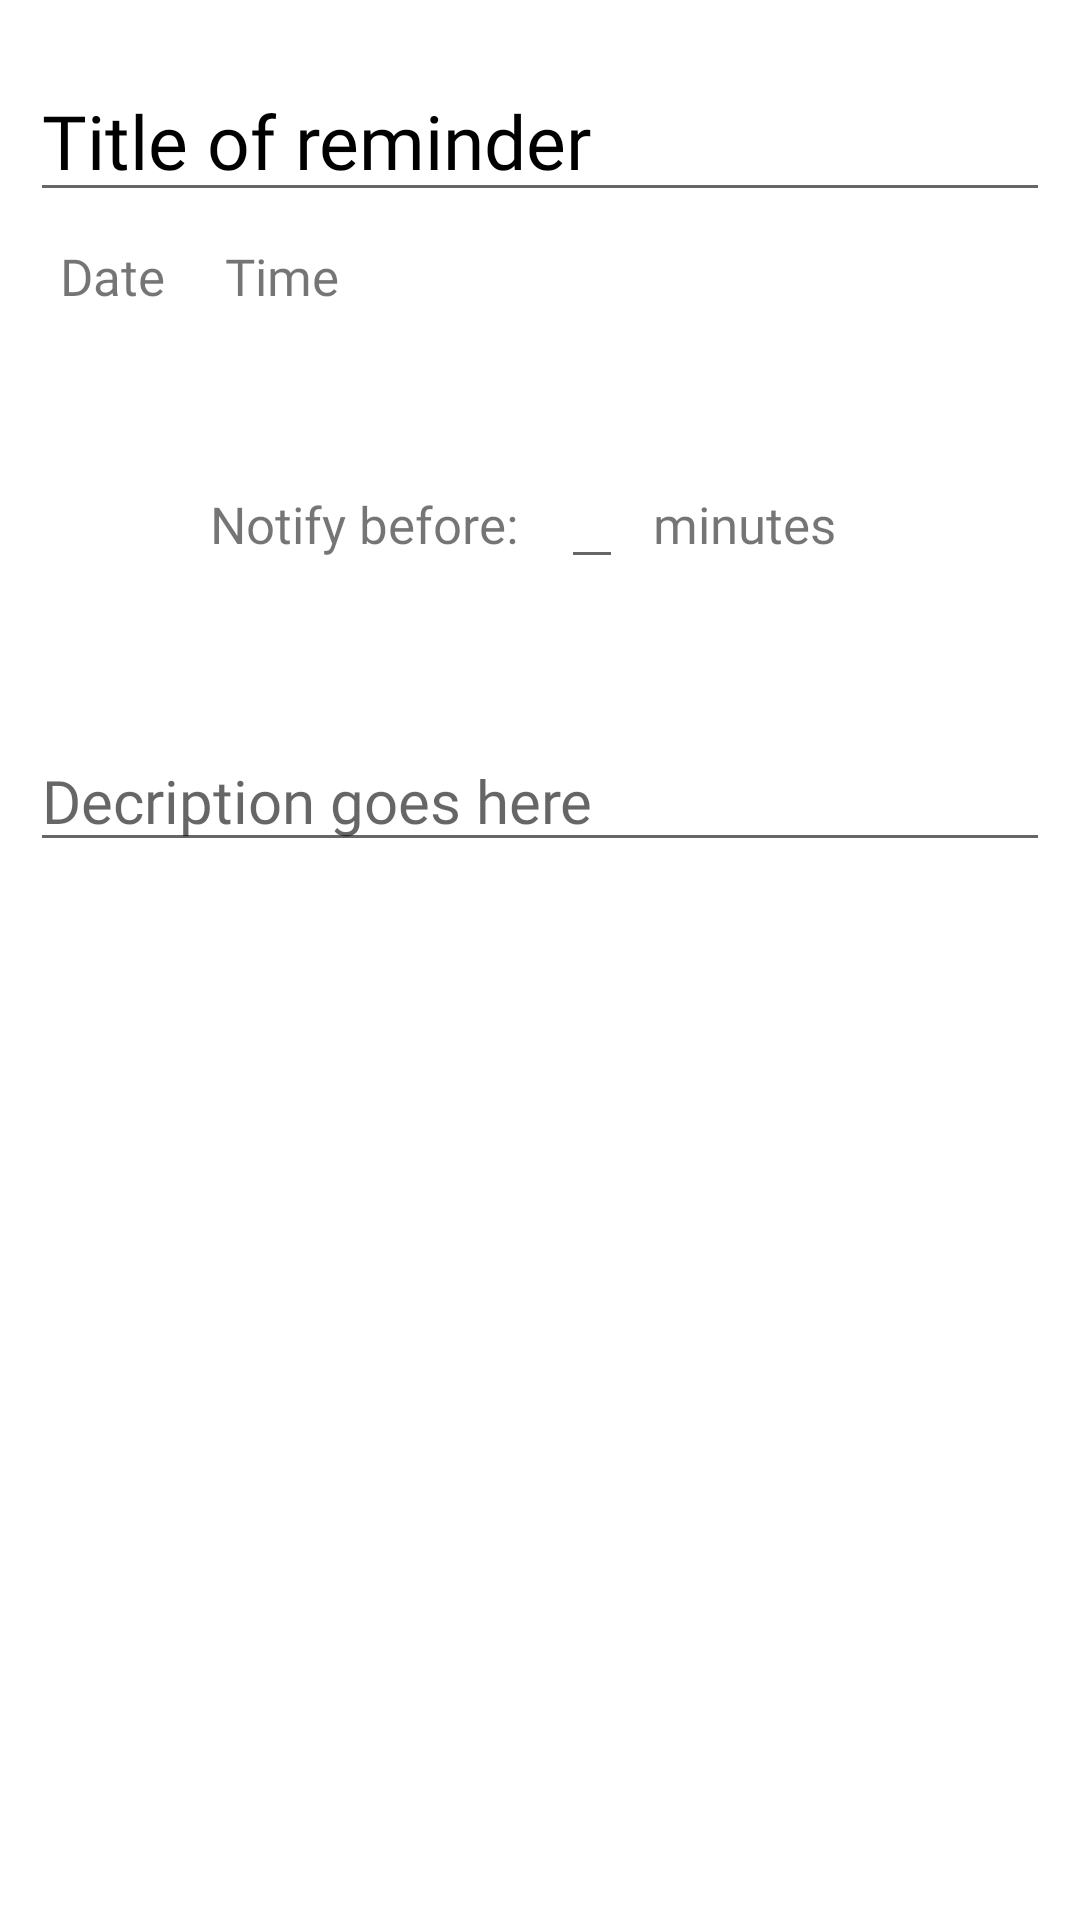

Android layout source for this screen:
<!-- AndroidManifest.xml: application theme Theme.TnR -->
<!-- res/layout/activity_reminder_edit.xml -->
<?xml version="1.0" encoding="utf-8"?>
<RelativeLayout xmlns:android="http://schemas.android.com/apk/res/android"
    xmlns:app="http://schemas.android.com/apk/res-auto"
    xmlns:tools="http://schemas.android.com/tools"
    android:layout_width="match_parent"
    android:layout_height="match_parent"
    tools:context=".Reminder_Edit"
    android:scrollbars="vertical">

    <EditText
        android:id="@+id/edit_title"
        android:layout_width="match_parent"
        android:layout_height="wrap_content"
        android:layout_marginTop="20dp"
        android:layout_marginStart="10dp"
        android:layout_marginEnd="10dp"
        android:textColor="@color/black"
        android:textSize="25dp"
        android:text="Title of reminder"
        android:fontFamily="@font/amaranth_bold"/>

    <TextView
        android:id="@+id/edit_date"
        android:layout_width="wrap_content"
        android:layout_height="wrap_content"
        android:textSize="17dp"
        android:layout_below="@id/edit_title"
        android:layout_marginStart="20dp"
        android:layout_marginTop="10dp"
        android:text="Date"
        android:fontFamily="@font/amaranth"/>

    <TextView
        android:id="@+id/edit_time"
        android:layout_width="wrap_content"
        android:layout_height="wrap_content"
        android:textSize="17dp"
        android:layout_below="@id/edit_title"
        android:layout_toRightOf="@id/edit_date"
        android:layout_marginStart="20dp"
        android:layout_marginTop="10dp"
        android:text="Time"
        android:fontFamily="@font/amaranth"/>

    <ImageView
        android:id="@+id/notif_bell"
        android:layout_width="40dp"
        android:layout_height="40dp"
        android:layout_below="@id/edit_date"
        android:layout_marginTop="50dp"
        android:layout_marginStart="10dp"
        android:src="@drawable/ic_outline_notifications_50"/>

    <TextView
        android:id="@+id/abcd1234"
        android:layout_below="@id/edit_date"
        android:layout_width="wrap_content"
        android:layout_height="wrap_content"
        android:layout_marginTop="60dp"
        android:layout_toRightOf="@id/notif_bell"
        android:layout_marginStart="20dp"
        android:text="Notify before: "
        android:textSize="17dp"
        android:fontFamily="@font/amaranth"/>

    <EditText
        android:id="@+id/time_offset_for_rem"
        android:layout_width="wrap_content"
        android:layout_height="wrap_content"
        android:layout_below="@id/edit_date"
        android:layout_marginTop="50dp"
        android:layout_toRightOf="@id/abcd1234"
        android:layout_marginStart="10dp"
        android:inputType="number"
        android:maxLines="1"
        android:fontFamily="@font/amaranth_bold"
        android:textSize="17dp"/>

    <TextView
        android:layout_width="wrap_content"
        android:layout_height="wrap_content"
        android:layout_below="@id/edit_date"
        android:layout_marginTop="60dp"
        android:layout_toRightOf="@id/time_offset_for_rem"
        android:layout_marginStart="10dp"
        android:text="minutes"
        android:textSize="17dp"
        android:fontFamily="@font/amaranth"/>

    <EditText
        android:id="@+id/edit_desc"
        android:layout_width="match_parent"
        android:layout_height="wrap_content"
        android:layout_below="@id/notif_bell"
        android:layout_marginTop="50dp"
        android:layout_marginStart="10dp"
        android:layout_marginEnd="10dp"
        android:textSize="20dp"
        android:maxLines="7"
        android:ellipsize="end"
        android:hint="Decription goes here"
        android:fontFamily="@font/amaranth"
        android:textColor="@color/black"/>

</RelativeLayout>
<!-- resources referenced by this layout -->
<resources>
  <color name="black">#FF000000</color>
  <style name="Theme.TnR" parent="Theme.MaterialComponents.DayNight.DarkActionBar">
          
          <item name="colorPrimary">@color/title_color</item>
          <item name="colorPrimaryVariant">@color/title_color</item>
          <item name="colorOnPrimary">@color/white</item>
          
          <item name="colorSecondary">@color/title_color</item>
          <item name="colorSecondaryVariant">@color/title_color</item>
          <item name="colorOnSecondary">@color/white</item>
          
          <item name="android:statusBarColor" tools:targetApi="l">?attr/colorPrimaryVariant</item>
  
          
      </style>
  <color name="title_color">#951556</color>
  <color name="white">#FFFFFFFF</color>
</resources>
